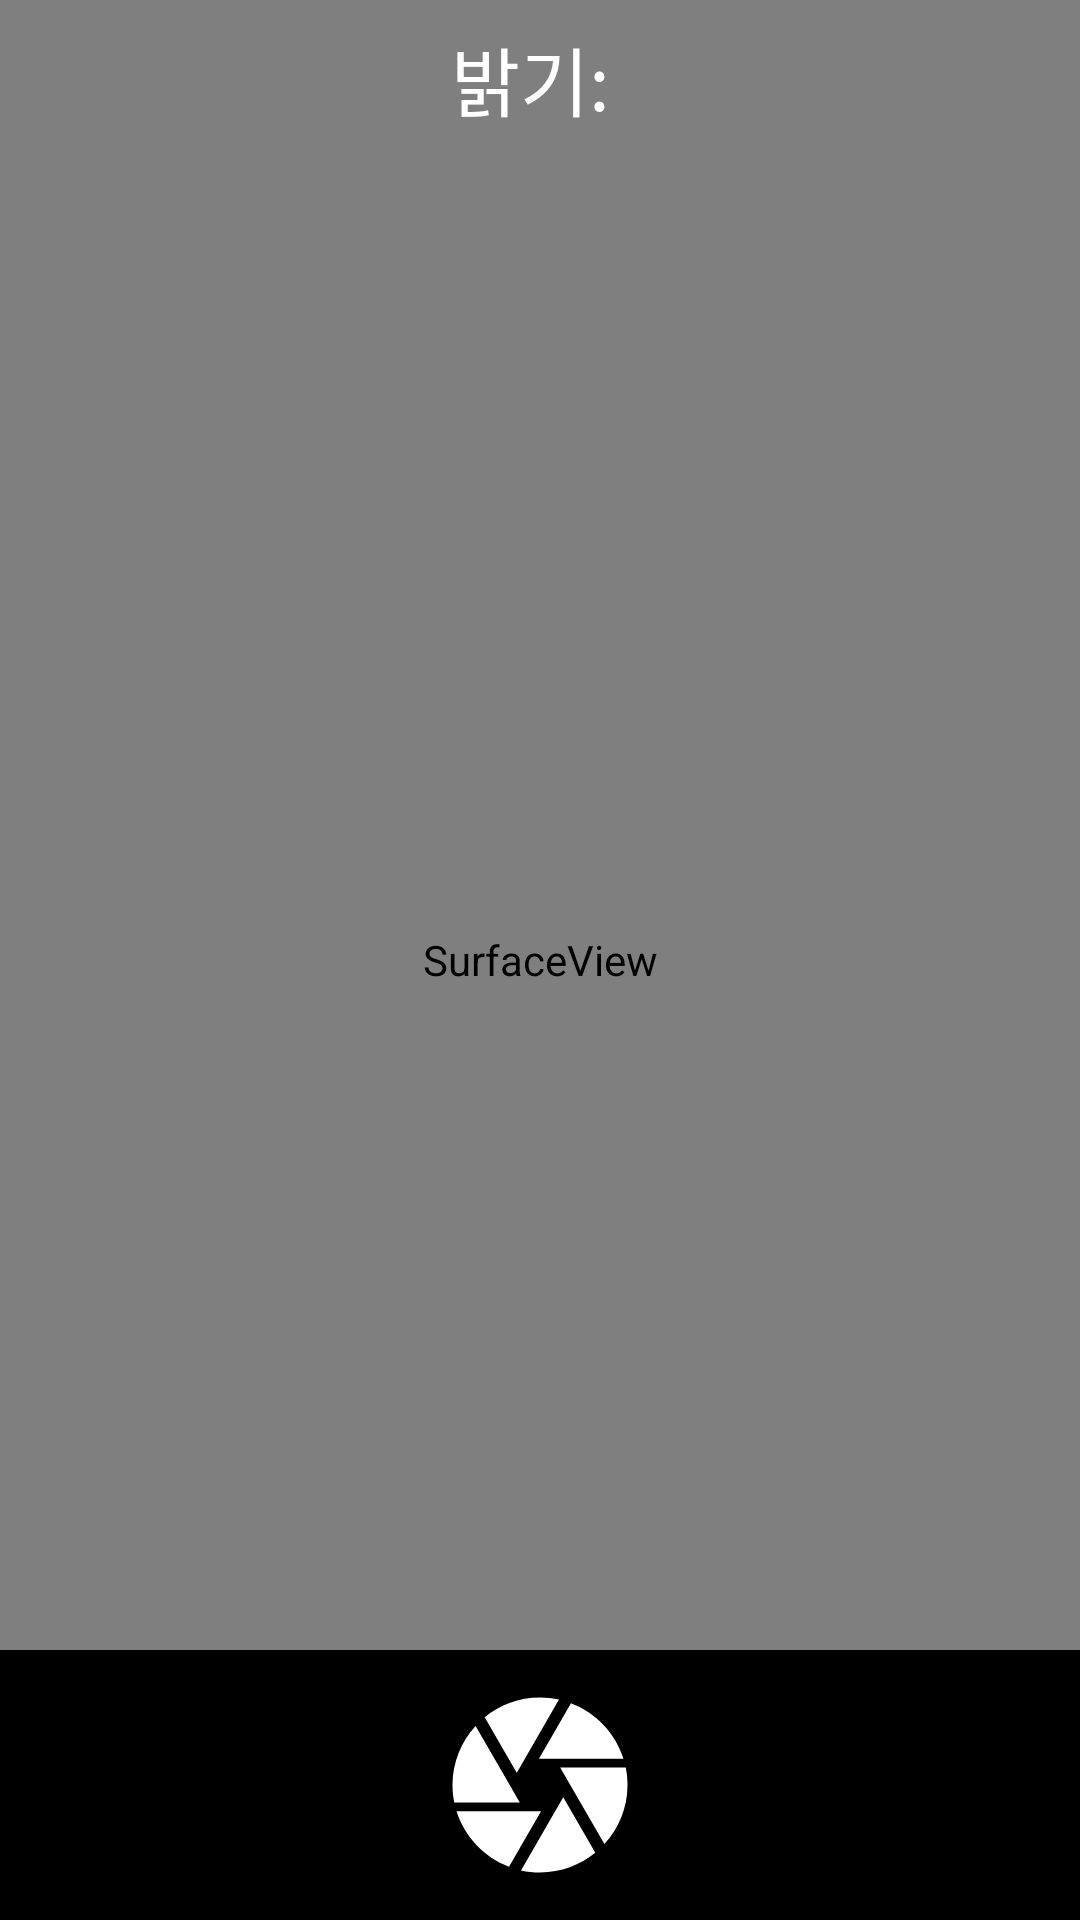

Produce the Android XML layout that renders to this screen, including the resource entries it uses.
<!-- AndroidManifest.xml: application theme Theme.AppCompat.Light.NoActionBar -->
<!-- res/layout/activity_brightness.xml -->
<?xml version="1.0" encoding="utf-8"?>
<androidx.constraintlayout.widget.ConstraintLayout xmlns:android="http://schemas.android.com/apk/res/android"
    xmlns:app="http://schemas.android.com/apk/res-auto"
    xmlns:tools="http://schemas.android.com/tools"
    android:layout_width="match_parent"
    android:layout_height="match_parent"
    tools:context=".BrightnessActivity">

    <SurfaceView
        android:id="@+id/svLight"
        android:layout_width="match_parent"
        android:layout_height="match_parent"
        app:layout_constraintStart_toStartOf="parent"
        app:layout_constraintTop_toTopOf="parent" />

    <TextView
        android:id="@+id/tvLight"
        android:layout_width="wrap_content"
        android:layout_height="wrap_content"
        android:layout_gravity="center_horizontal"
        android:layout_marginTop="8dp"
        android:background="@color/common_google_signin_btn_text_dark_focused"
        android:text="밝기: "
        android:textColor="@color/cardview_light_background"
        android:textSize="25dp"
        app:layout_constraintEnd_toEndOf="parent"
        app:layout_constraintStart_toStartOf="parent"
        app:layout_constraintTop_toTopOf="@+id/svLight" />
    <LinearLayout
        android:layout_width="match_parent"
        android:layout_height="wrap_content"
        android:layout_gravity="center_horizontal|bottom"
        android:background="#000"
        android:orientation="vertical"
        app:layout_constraintBottom_toBottomOf="parent"
        app:layout_constraintStart_toStartOf="parent">

        <ImageButton
            android:id="@+id/take_photo"
            android:layout_width="90dp"
            android:layout_height="90dp"
            android:layout_gravity="center_horizontal"
            android:background="#00ff0000"
            app:layout_constraintBottom_toBottomOf="parent"
            app:layout_constraintEnd_toEndOf="parent"
            app:layout_constraintStart_toStartOf="parent"
            app:srcCompat="@drawable/ic_camera_black_24dp" />
    </LinearLayout>
</androidx.constraintlayout.widget.ConstraintLayout>
<!-- resources referenced by this layout -->
<resources>
  <!-- drawable ic_camera_black_24dp (drawable) -->
  <vector xmlns:android="http://schemas.android.com/apk/res/android"
      android:width="70dp"
      android:height="70dp"
      android:viewportWidth="24"
      android:viewportHeight="24">
    <path
        android:pathData="M9.4,10.5l4.77,-8.26C13.47,2.09 12.75,2 12,2c-2.4,0 -4.6,0.85 -6.32,2.25l3.66,6.35 0.06,-0.1zM21.54,9c-0.92,-2.92 -3.15,-5.26 -6,-6.34L11.88,9h9.66zM21.8,10h-7.49l0.29,0.5 4.76,8.25C21,16.97 22,14.61 22,12c0,-0.69 -0.07,-1.35 -0.2,-2zM8.54,12l-3.9,-6.75C3.01,7.03 2,9.39 2,12c0,0.69 0.07,1.35 0.2,2h7.49l-1.15,-2zM2.46,15c0.92,2.92 3.15,5.26 6,6.34L12.12,15L2.46,15zM13.73,15l-3.9,6.76c0.7,0.15 1.42,0.24 2.17,0.24 2.4,0 4.6,-0.85 6.32,-2.25l-3.66,-6.35 -0.93,1.6z"
        android:fillColor="#fff"/>
  </vector>
</resources>
